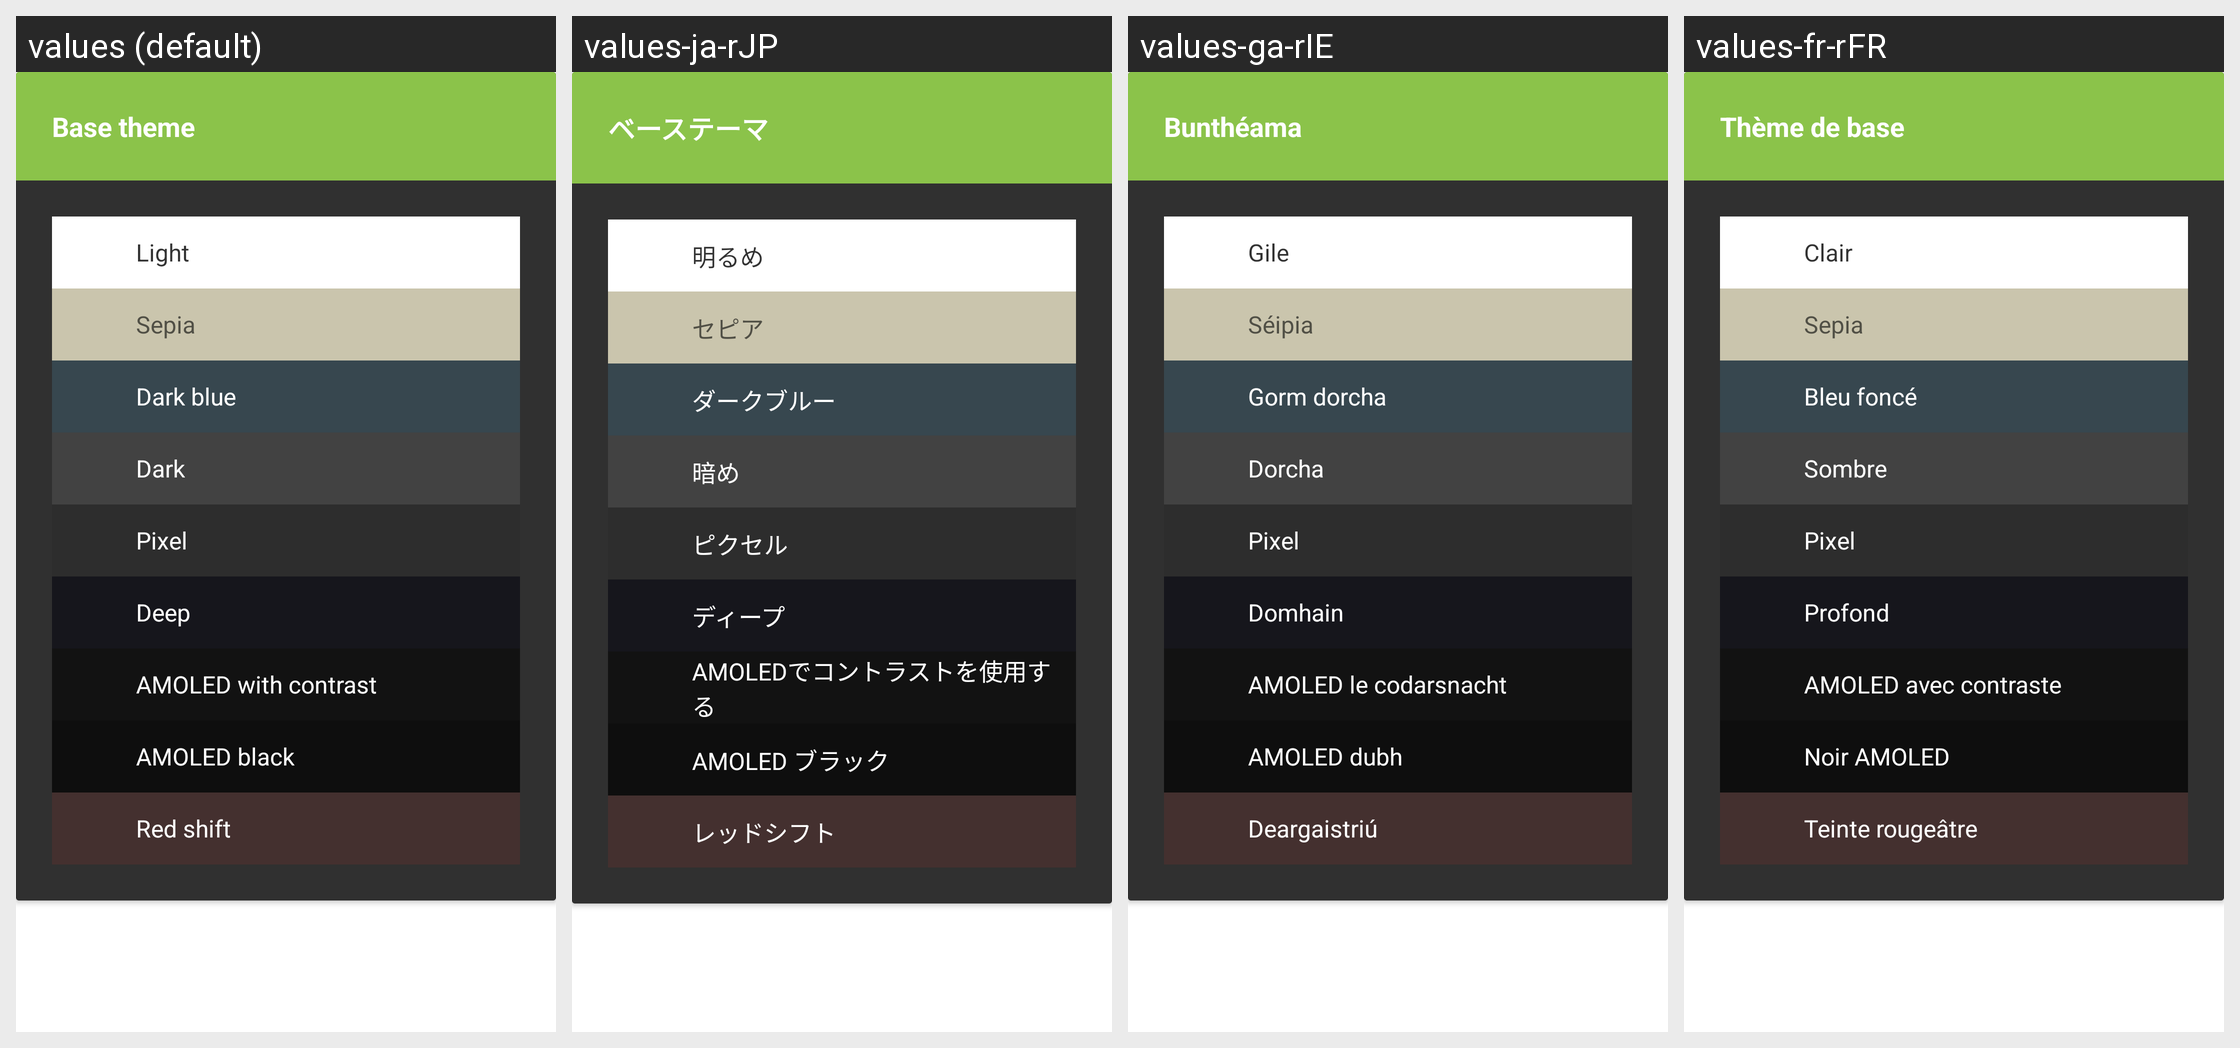

Locale-by-locale string values for the Android screen shown in this grid:
Android screen res/layout/choosethemesmall.xml rendered under 4 locales, left to right: values (default), values-ja-rJP, values-ga-rIE, values-fr-rFR. Device: Nexus 5 (rendered at 1080×1920; each locale shown at half size, 540×960, under a caption strip naming it); theme yellow_dark.
Other locales in the repository, not shown: values-af-rZA, values-ar-rSA, values-ca-rES, values-cs-rCZ, values-da-rDK, values-de-rDE, values-el-rGR, values-eo-rUY, values-es-rES, values-fi-rFI, values-fil-rPH, values-gl-rES, values-hr-rHR, values-hu-rHU, values-in-rID, values-it-rIT, values-iw-rIL, values-lv-rLV, values-nl-rNL, values-no-rNO, values-pl-rPL, values-pt-rBR, values-pt-rPT, values-ro-rRO, values-ru-rRU, values-sq-rAL, values-sr-rSP, values-sv-rSE, values-tr-rTR, values-uk-rUA, values-vi-rVN, values-zh-rCN, values-zh-rTW.
Strings drawn on this screen, with the default value and each locale's value (text and hints the layout hard-codes, and strings that could not be matched under every locale, appear in the picture but are not listed):

theme_base
  values: Base theme
  values-ja-rJP: ベーステーマ
  values-ga-rIE: Bunthéama
  values-fr-rFR: Thème de base

theme_light
  values: Light
  values-ja-rJP: 明るめ
  values-ga-rIE: Gile
  values-fr-rFR: Clair

theme_sepia
  values: Sepia
  values-ja-rJP: セピア
  values-ga-rIE: Séipia
  values-fr-rFR: Sepia

theme_dark_blue
  values: Dark blue
  values-ja-rJP: ダークブルー
  values-ga-rIE: Gorm dorcha
  values-fr-rFR: Bleu foncé

theme_dark
  values: Dark
  values-ja-rJP: 暗め
  values-ga-rIE: Dorcha
  values-fr-rFR: Sombre

theme_pixel
  values: Pixel
  values-ja-rJP: ピクセル
  values-ga-rIE: Pixel
  values-fr-rFR: Pixel

theme_deep
  values: Deep
  values-ja-rJP: ディープ
  values-ga-rIE: Domhain
  values-fr-rFR: Profond

theme_amoled_contrast
  values: AMOLED with contrast
  values-ja-rJP: AMOLEDでコントラストを使用する
  values-ga-rIE: AMOLED le codarsnacht
  values-fr-rFR: AMOLED avec contraste

theme_black
  values: AMOLED black
  values-ja-rJP: AMOLED ブラック
  values-ga-rIE: AMOLED dubh
  values-fr-rFR: Noir AMOLED

theme_red_shift
  values: Red shift
  values-ja-rJP: レッドシフト
  values-ga-rIE: Deargaistriú
  values-fr-rFR: Teinte rougeâtre
